Dataset: dataset (GitHub, ayushpaliwal1920/BloodGroup_image_recognization). Classes: A negative blood type, A positive blood type, AB negative blood type, AB positive blood type, B negative blood type, B positive blood type, O negative blood type, O positive blood type.

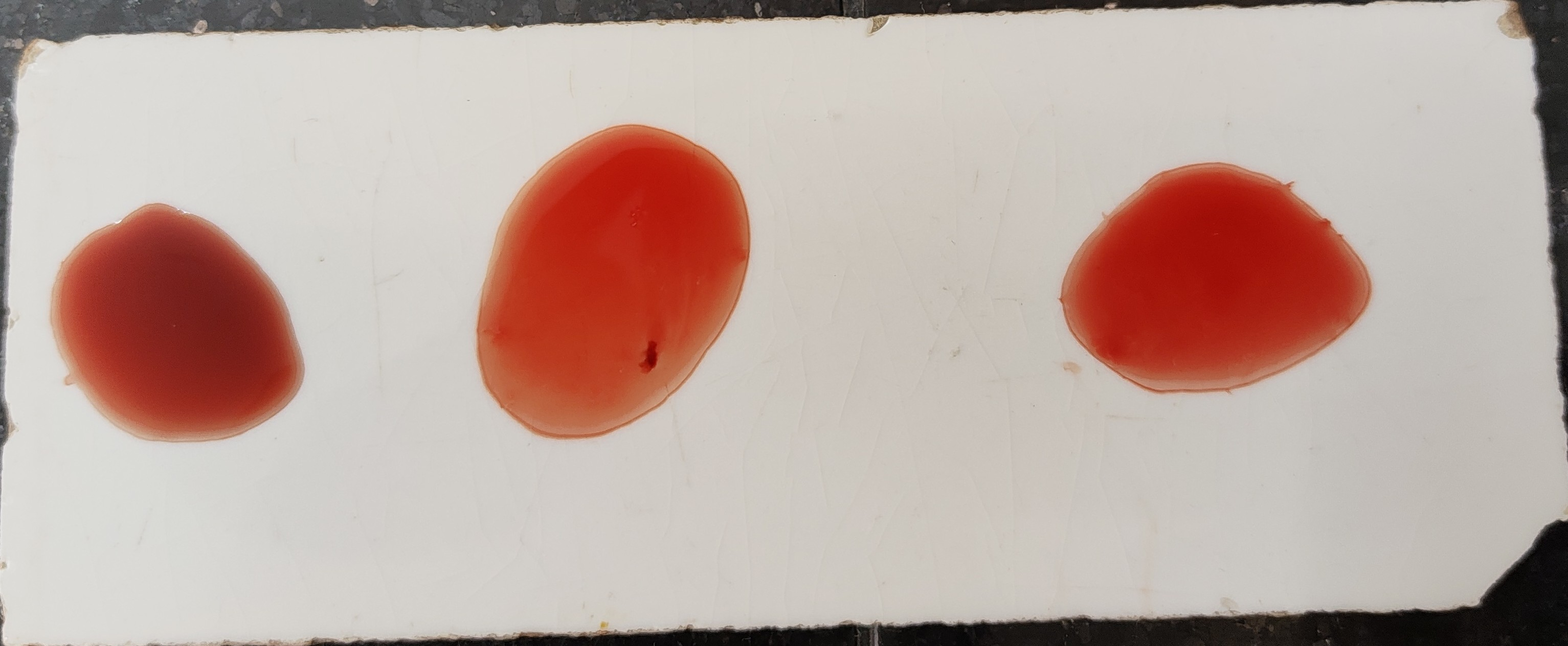
Label: O negative blood type

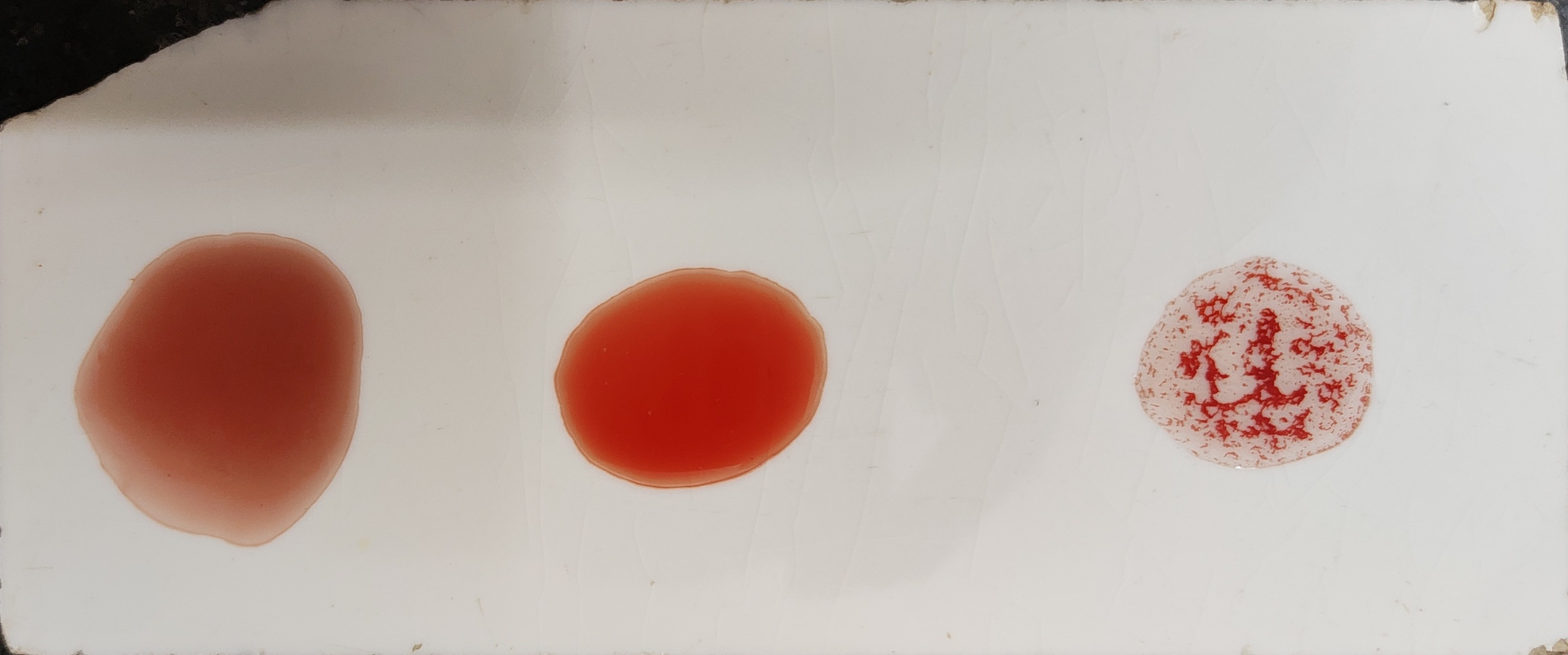
Label: O positive blood type

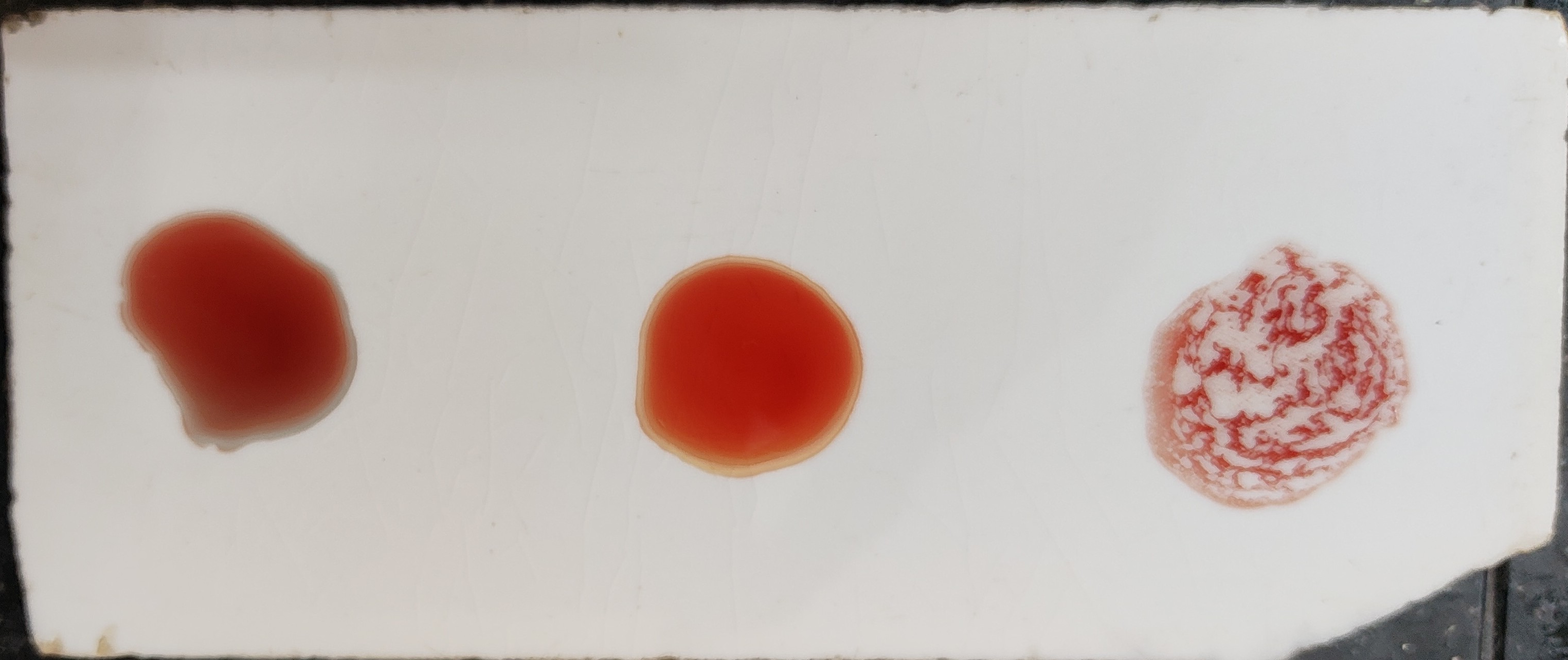
Label: O positive blood type

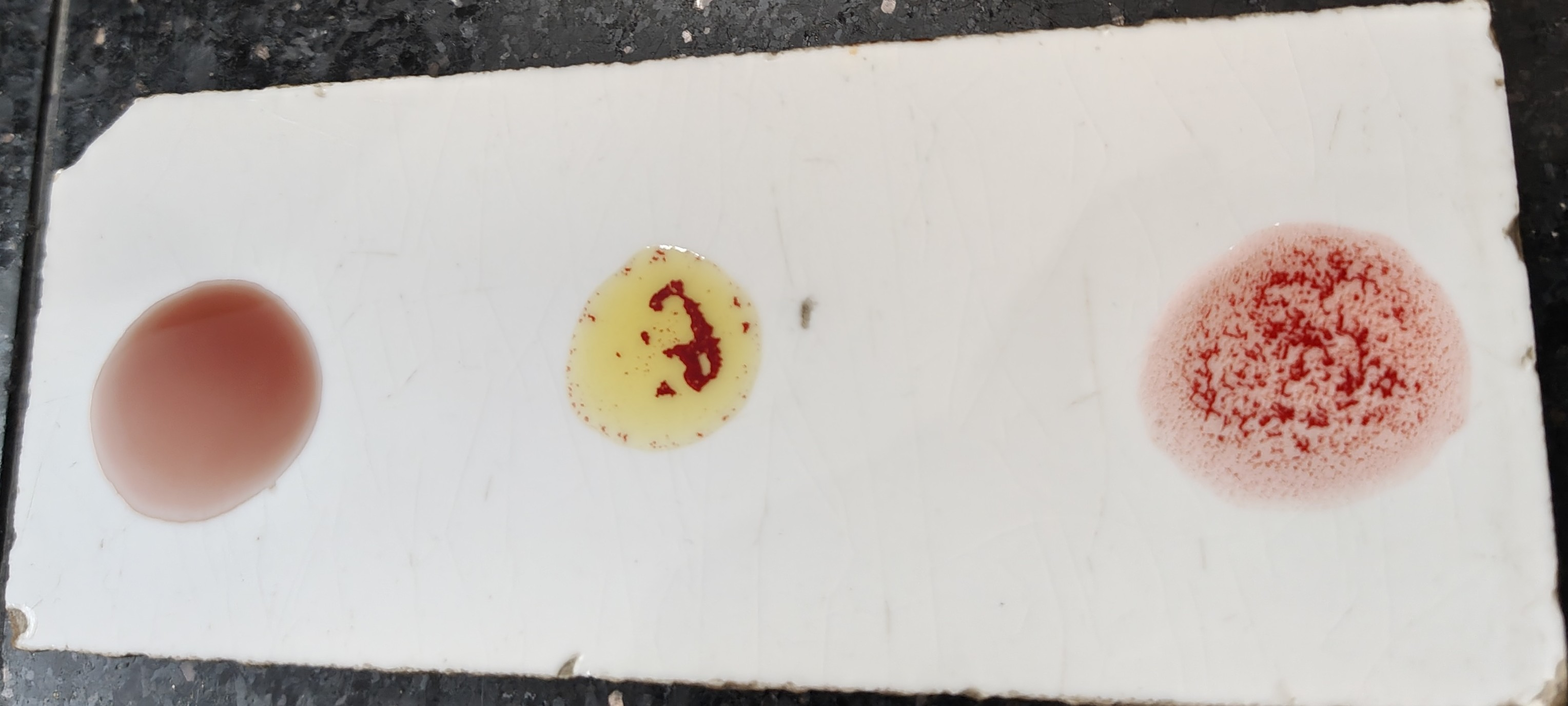
Label: B positive blood type

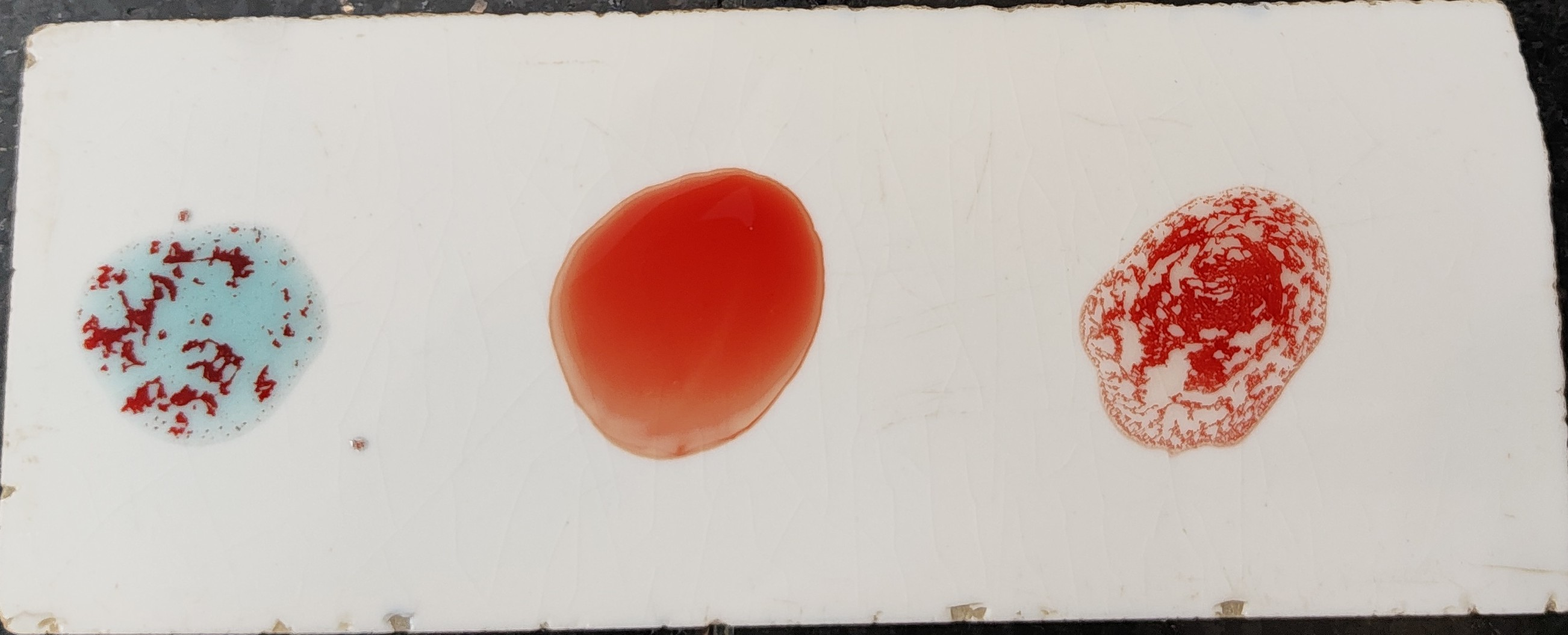
Label: A positive blood type

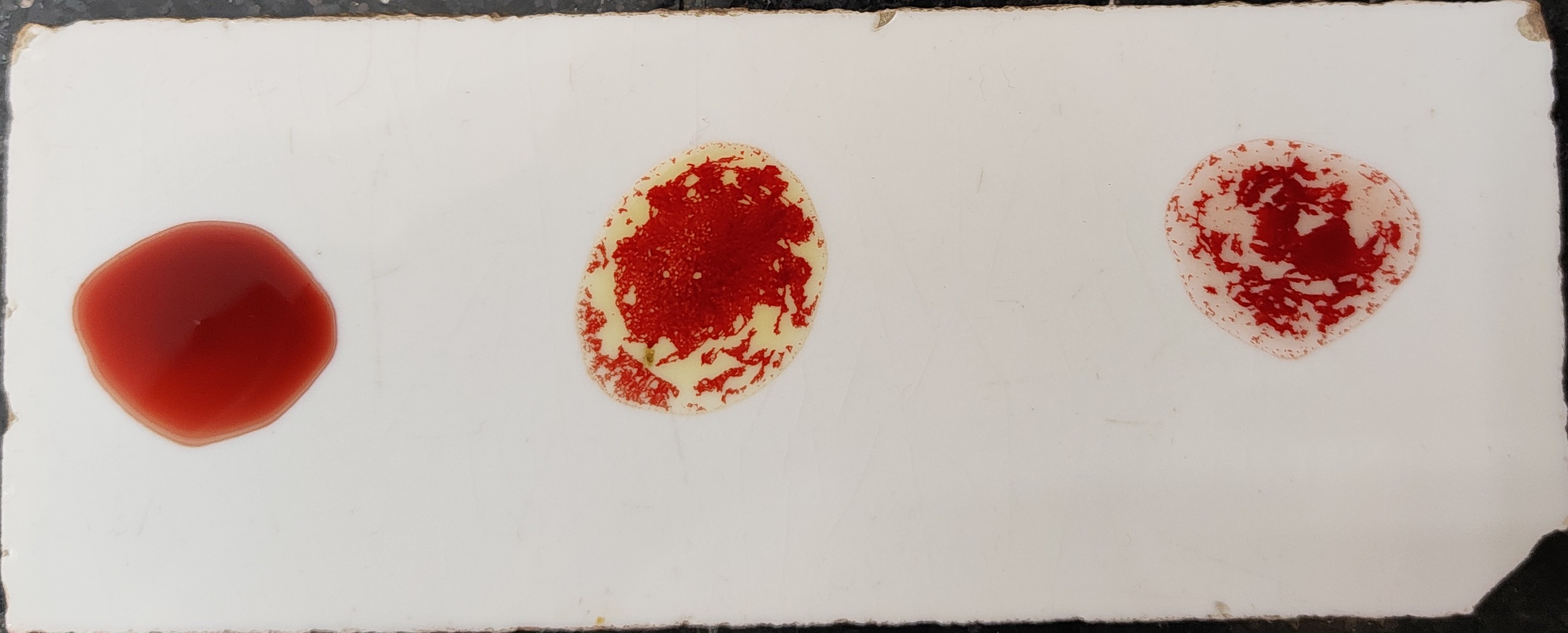
Label: B positive blood type
